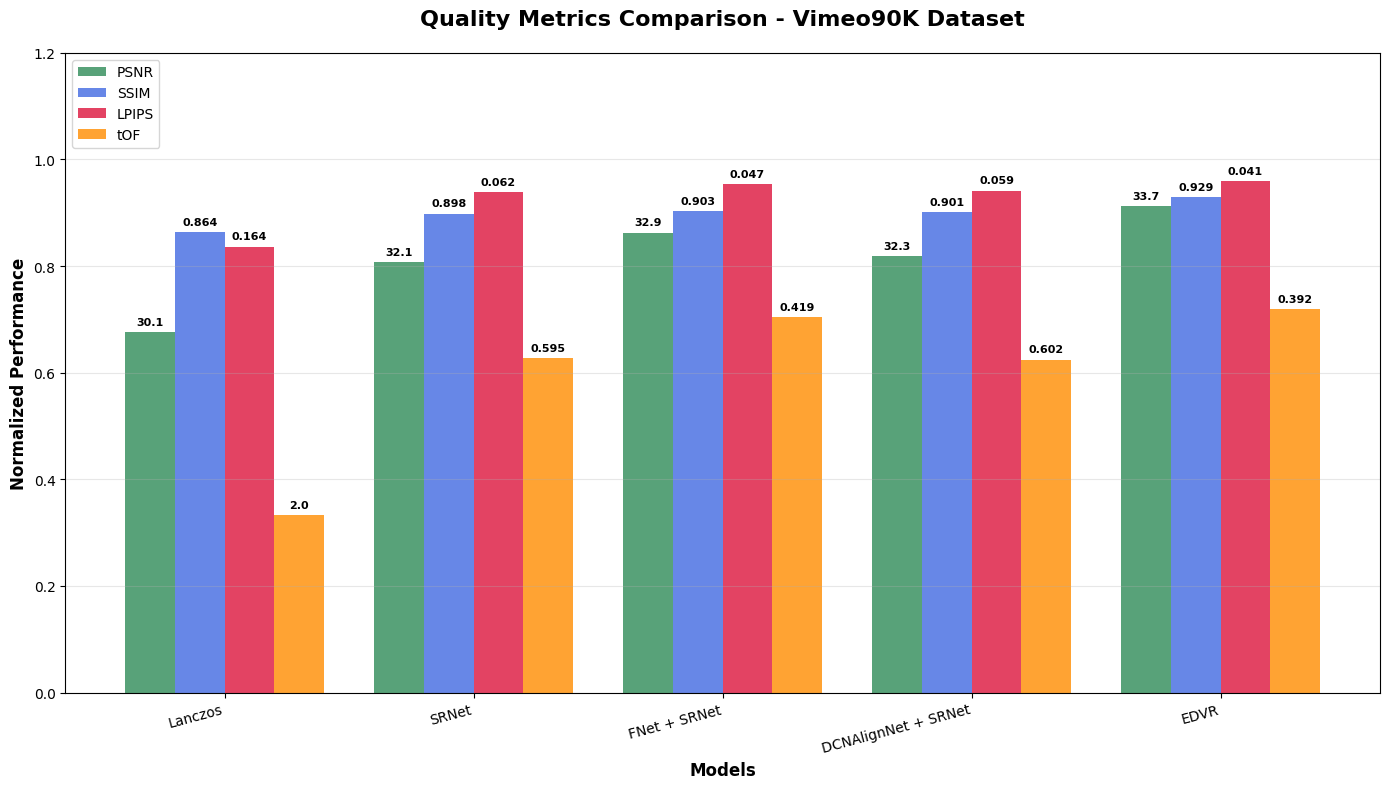
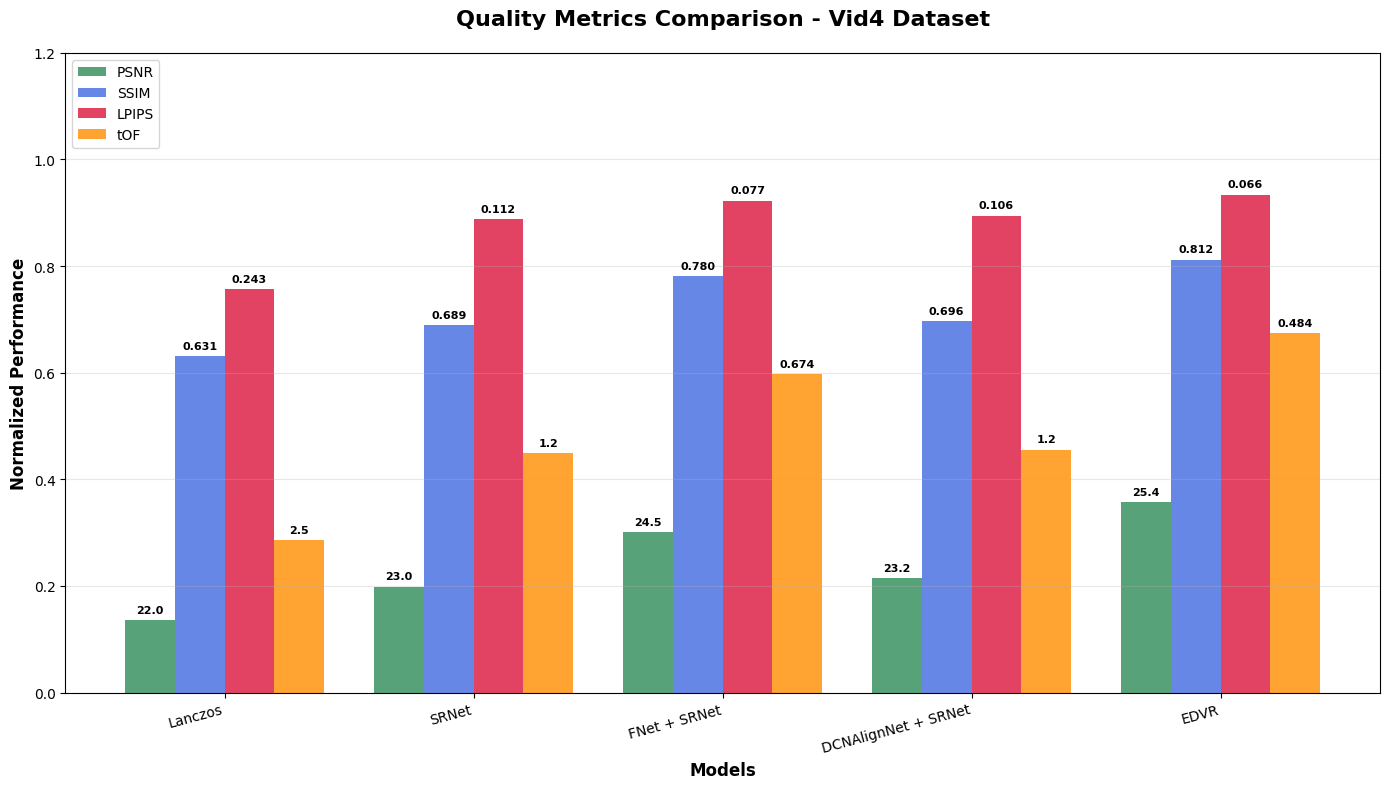
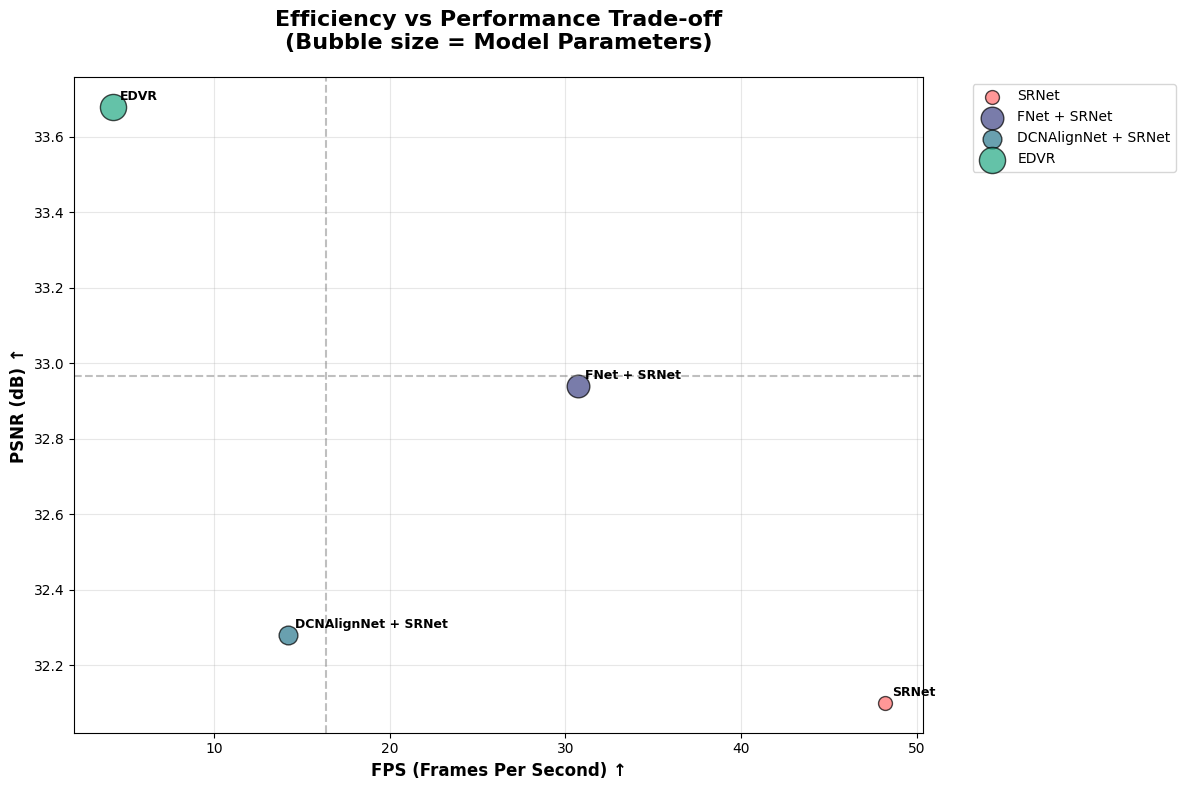
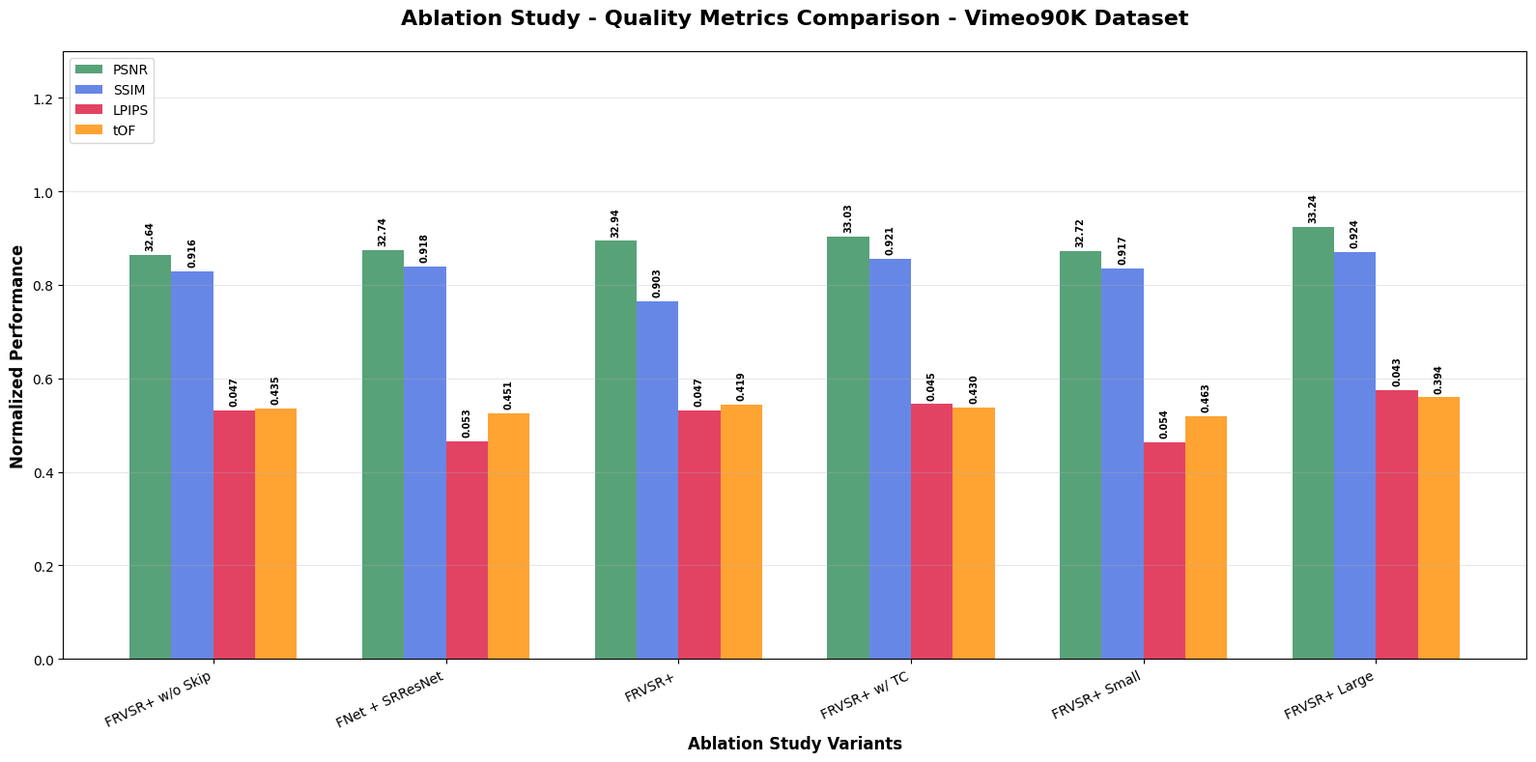
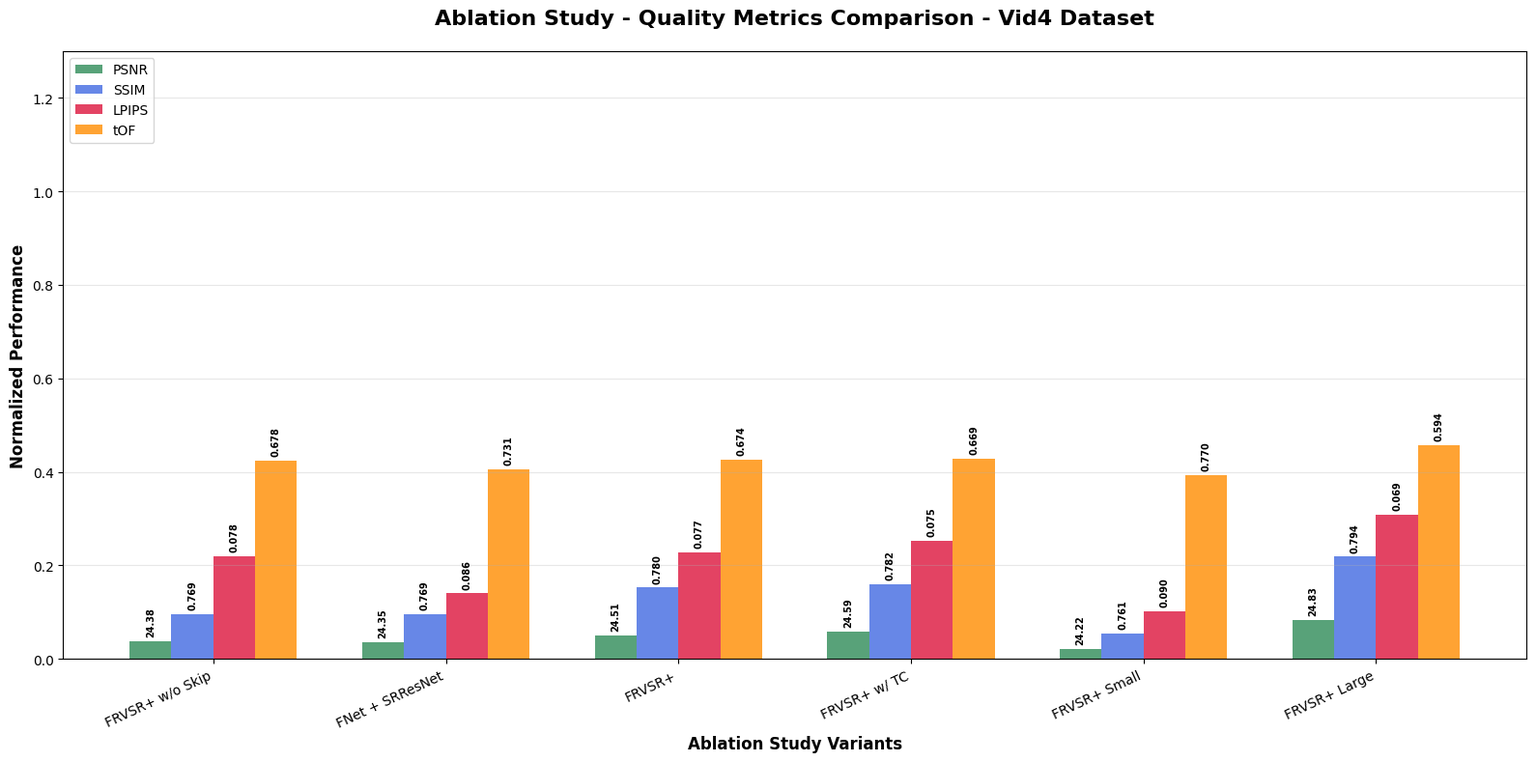
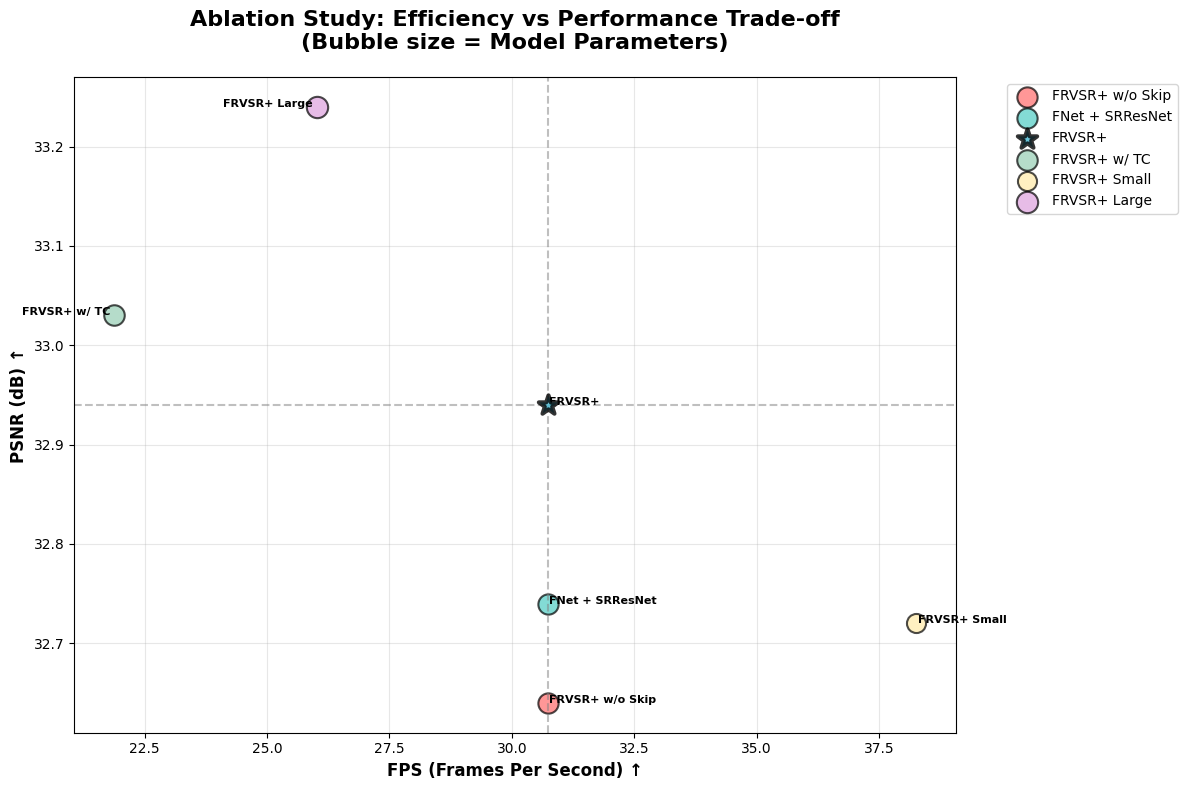
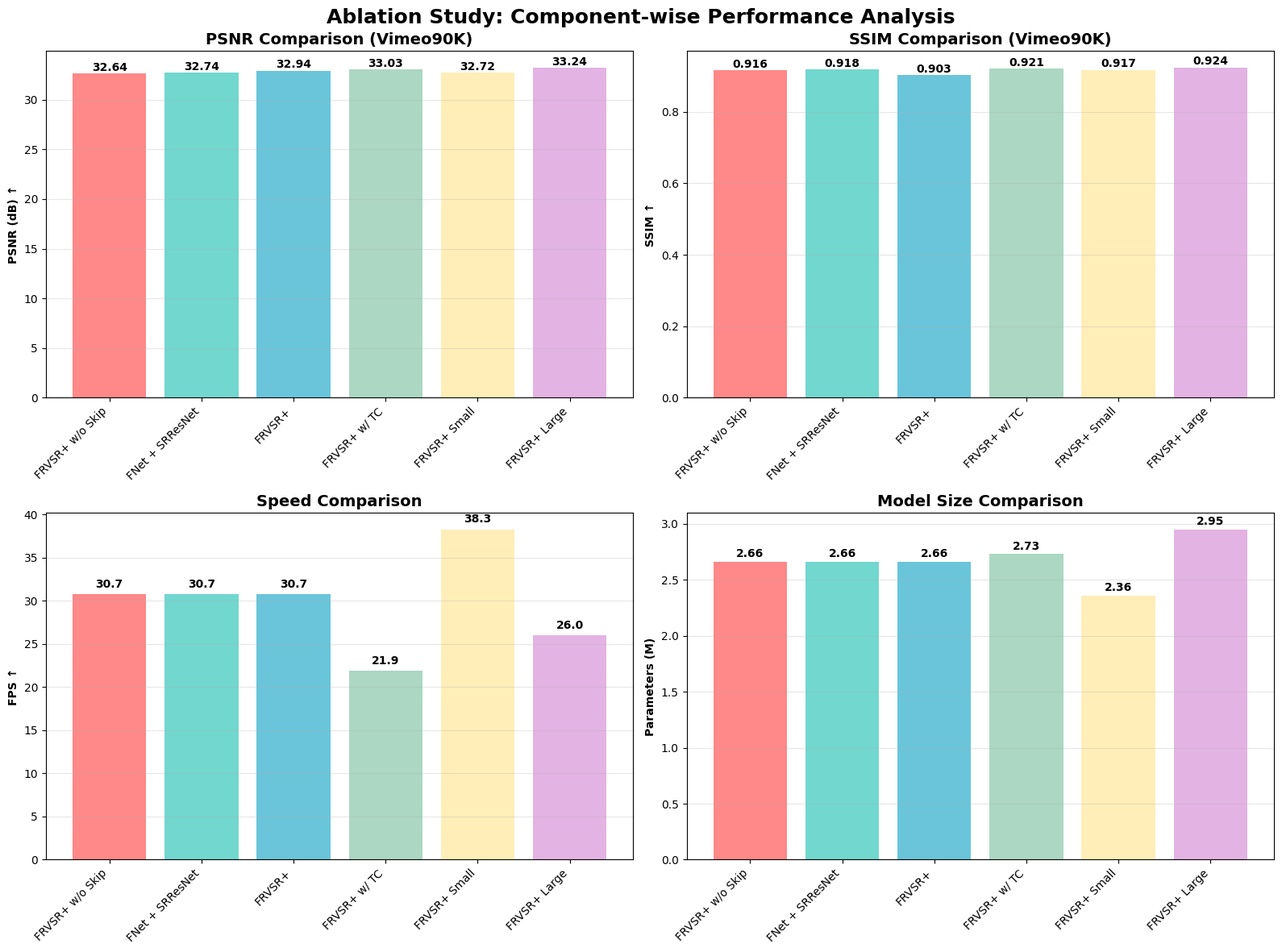
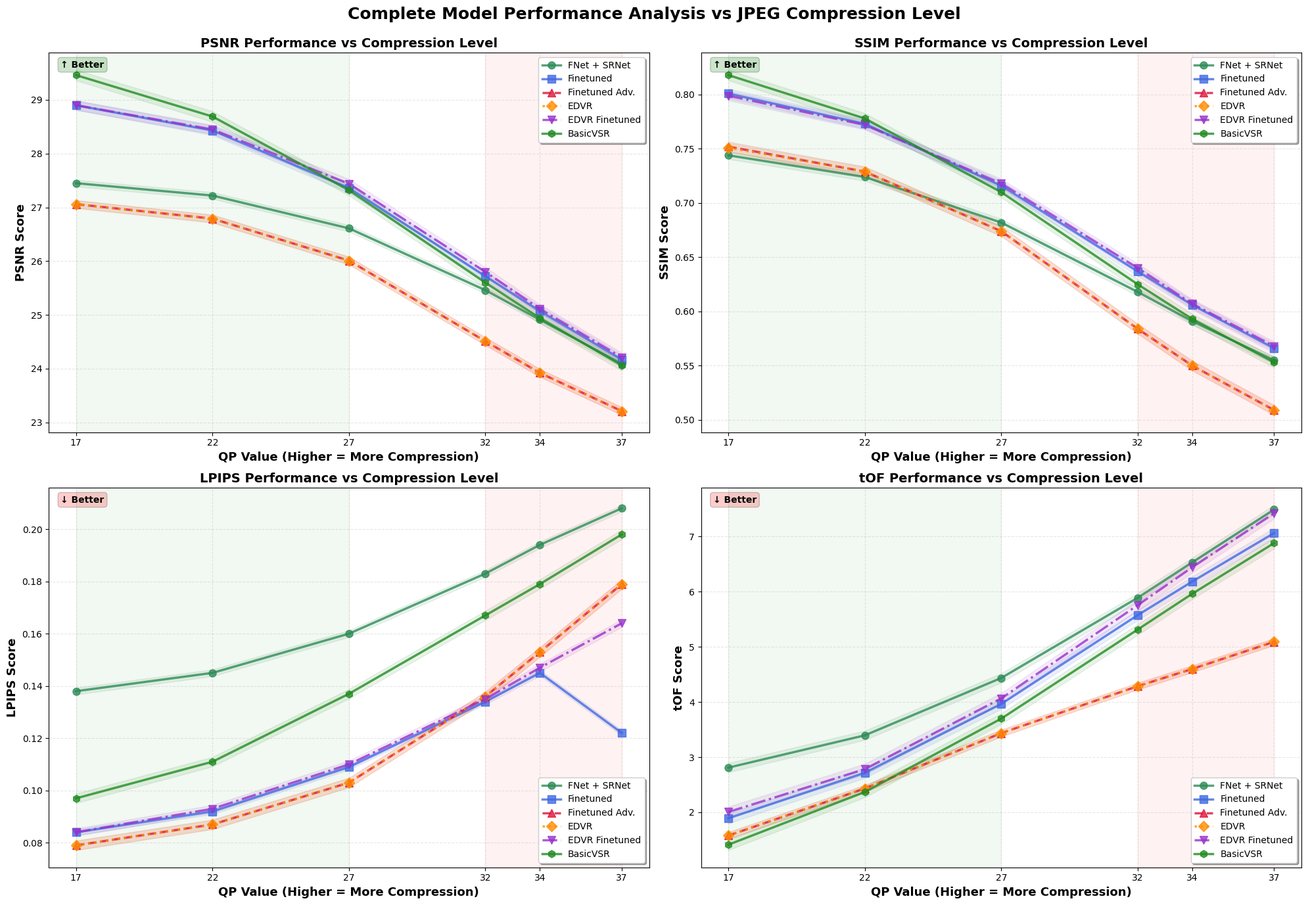
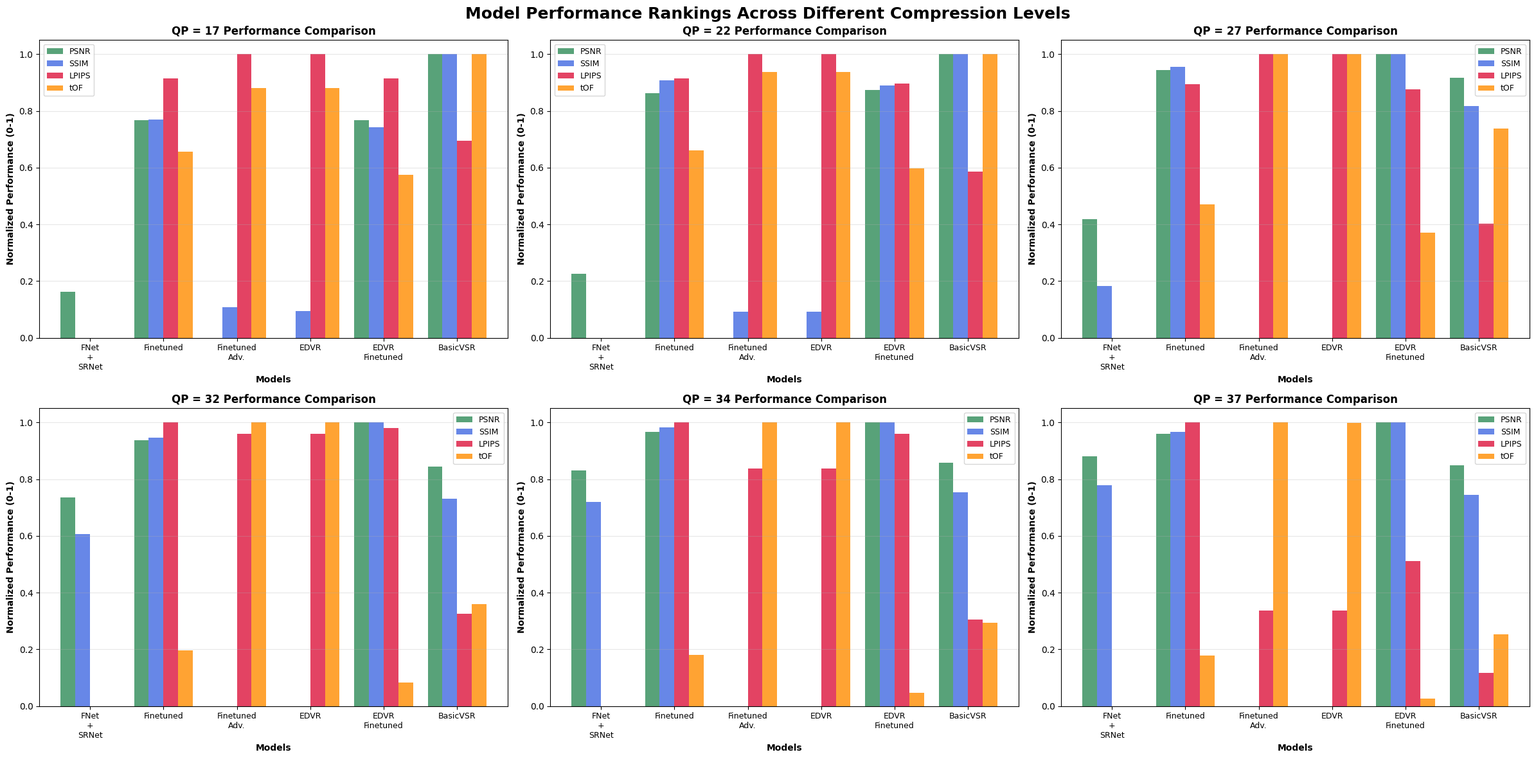

Here is the Python script that generated these plots, in order:
import matplotlib.pyplot as plt
import seaborn as sns
import numpy as np
from matplotlib.patches import Rectangle
import matplotlib.patches as mpatches

# Set style
plt.style.use('default')
sns.set_palette("husl")

# ============================================================================
# TABLE I - ENHANCED VISUALIZATIONS
# ============================================================================

# Model names (Lanczos first as baseline)
models = [
    "Lanczos",
    "SRNet", 
    "FNet + SRNet",
    "DCNAlignNet + SRNet",
    "EDVR"
]

# Metric values
metrics = {
    # Vimeo90K metrics
    "PSNR (Vimeo90K)": [30.14, 32.10, 32.94, 32.28, 33.68],
    "SSIM (Vimeo90K)": [0.8636, 0.898, 0.9028, 0.901, 0.929],
    "LPIPS (Vimeo90K)": [0.1638, 0.0618, 0.0469, 0.0589, 0.0410],
    "tOF (Vimeo90K)": [2.0013, 0.5948, 0.4194, 0.6021, 0.3916],
    
    # Vid4 metrics
    "PSNR (Vid4)": [22.04, 22.98, 24.51, 23.22, 25.35],
    "SSIM (Vid4)": [0.6313, 0.689, 0.7805, 0.696, 0.812],
    "LPIPS (Vid4)": [0.2431, 0.1116, 0.0772, 0.1057, 0.0663],
    "tOF (Vid4)": [2.4997, 1.2300, 0.6739, 1.1954, 0.4843],
    
    # Performance metrics
    "Params (M)": [0, 0.88, 2.66, 1.82, 3.55],
    "FPS": [292, 48.16, 30.74, 14.23, 4.24]
}

# Colors
baseline_color = '#FF6B6B'
model_colors = sns.color_palette("viridis", len(models)-1)
colors = [baseline_color] + list(model_colors)

def add_metric_arrows(ax, metric_name, position='top'):
    """Add directional arrows to indicate better performance"""
    if any(x in metric_name.upper() for x in ["PSNR", "SSIM", "FPS"]):
        arrow = "↑ Better"
        color = 'darkgreen'
    else:
        arrow = "↓ Better"  
        color = 'darkred'
    
    if position == 'top':
        ax.text(0.02, 0.98, arrow, transform=ax.transAxes, 
                fontsize=11, va='top', ha='left', color=color, fontweight='bold',
                bbox=dict(boxstyle="round,pad=0.3", facecolor='white', alpha=0.8))
    else:
        ax.text(0.98, 0.02, arrow, transform=ax.transAxes, 
                fontsize=11, va='bottom', ha='right', color=color, fontweight='bold',
                bbox=dict(boxstyle="round,pad=0.3", facecolor='white', alpha=0.8))

# ============================================================================
# TABLE I - VERSION 1: All 4 Quality Metrics in One Chart (EDVR Style)
# ============================================================================

def create_combined_metrics_plot(dataset="Vimeo90K"):
    fig, ax = plt.subplots(1, 1, figsize=(14, 8))
    
    # Select metrics for the dataset
    if dataset == "Vimeo90K":
        metric_names = ["PSNR (Vimeo90K)", "SSIM (Vimeo90K)", "LPIPS (Vimeo90K)", "tOF (Vimeo90K)"]
        title = f"Quality Metrics Comparison - {dataset} Dataset"
    else:
        metric_names = ["PSNR (Vid4)", "SSIM (Vid4)", "LPIPS (Vid4)", "tOF (Vid4)"]
        title = f"Quality Metrics Comparison - {dataset} Dataset"
    
    x = np.arange(len(models))
    width = 0.2
    
    # Create bars for each metric
    for i, metric in enumerate(metric_names):
        values = metrics[metric]
        
        # Normalize values for visualization (keep original for labels)
        if "PSNR" in metric:
            normalized_values = [(v-20)/15 for v in values]  # Scale PSNR to 0-1 range
            color = '#2E8B57'
        elif "SSIM" in metric:
            normalized_values = values  # Already 0-1
            color = '#4169E1'
        elif "LPIPS" in metric:
            normalized_values = [1-v for v in values]  # Invert for better=higher
            color = '#DC143C'
        else:  # tOF
            normalized_values = [1/(1+v) for v in values]  # Transform to 0-1, higher=better
            color = '#FF8C00'
        
        bars = ax.bar(x + i*width, normalized_values, width, 
                     label=metric.split('(')[0].strip(), color=color, alpha=0.8)
        
        # Add value labels (original values)
        for j, (bar, val) in enumerate(zip(bars, values)):
            height = bar.get_height()
            if val < 1 and val > 0:
                label = f'{val:.3f}'
            else:
                label = f'{val:.1f}'
            ax.text(bar.get_x() + bar.get_width()/2, height + 0.01,
                   label, ha='center', va='bottom', fontsize=8, fontweight='bold')
    
    ax.set_xlabel('Models', fontsize=12, fontweight='bold')
    ax.set_ylabel('Normalized Performance', fontsize=12, fontweight='bold')
    ax.set_title(title, fontsize=16, fontweight='bold', pad=20)
    ax.set_xticks(x + width * 1.5)
    ax.set_xticklabels(models, rotation=15, ha='right')
    ax.legend(loc='upper left', bbox_to_anchor=(0, 1))
    ax.grid(True, axis='y', alpha=0.3)
    ax.set_ylim(0, 1.2)
    
    plt.tight_layout()
    plt.show()

# Create combined plots
create_combined_metrics_plot("Vimeo90K")
create_combined_metrics_plot("Vid4")

# ============================================================================
# TABLE I - VERSION 2: Efficiency vs Performance Scatter Plot
# ============================================================================

models = [
    "SRNet", 
    "FNet + SRNet",
    "DCNAlignNet + SRNet",
    "EDVR"
]

# Metric values
metrics = {
    # Vimeo90K metrics
    "PSNR (Vimeo90K)": [32.10, 32.94, 32.28, 33.68],
    "SSIM (Vimeo90K)": [0.898, 0.9028, 0.901, 0.929],
    "LPIPS (Vimeo90K)": [0.0618, 0.0469, 0.0589, 0.0410],
    "tOF (Vimeo90K)": [0.5948, 0.4194, 0.6021, 0.3916],
    
    # Vid4 metrics
    "PSNR (Vid4)": [22.98, 24.51, 23.22, 25.35],
    "SSIM (Vid4)": [0.689, 0.7805, 0.696, 0.812],
    "LPIPS (Vid4)": [0.1116, 0.0772, 0.1057, 0.0663],
    "tOF (Vid4)": [1.2300, 0.6739, 1.1954, 0.4843],
    
    # Performance metrics
    "Params (M)": [0.88, 2.66, 1.82, 3.55],
    "FPS": [48.16, 30.74, 14.23, 4.24]
}

fig, ax = plt.subplots(1, 1, figsize=(12, 8))

# Use PSNR as performance metric and FPS as efficiency
perf_metric = metrics["PSNR (Vimeo90K)"]
efficiency = metrics["FPS"]
params = metrics["Params (M)"]

# Create scatter plot with bubble size based on parameters
for i, (model, psnr, fps, param) in enumerate(zip(models, perf_metric, efficiency, params)):
    size = max(100, param * 100) if param > 0 else 200  # Lanczos gets special size
    
    if model == "Lanczos":
        ax.scatter(fps, psnr, s=size, c=baseline_color, alpha=0.7, 
                  edgecolors='black', linewidth=2, marker='s', label='Baseline')
    else:
        ax.scatter(fps, psnr, s=size, c=colors[i], alpha=0.7, 
                  edgecolors='black', linewidth=1, label=model)
    
    # Add model labels
    ax.annotate(model, (fps, psnr), xytext=(5, 5), textcoords='offset points',
               fontsize=9, fontweight='bold')

ax.set_xlabel('FPS (Frames Per Second) ↑', fontsize=12, fontweight='bold')
ax.set_ylabel('PSNR (dB) ↑', fontsize=12, fontweight='bold')
ax.set_title('Efficiency vs Performance Trade-off\n(Bubble size = Model Parameters)', 
             fontsize=16, fontweight='bold', pad=20)
ax.grid(True, alpha=0.3)
ax.legend(bbox_to_anchor=(1.05, 1), loc='upper left')

# Add quadrant lines
ax.axhline(y=np.mean(perf_metric[1:]), color='gray', linestyle='--', alpha=0.5)
ax.axvline(x=np.mean(efficiency[1:]), color='gray', linestyle='--', alpha=0.5)

plt.tight_layout()
plt.show()

# Model names (Lanczos first as baseline)
models = [
    "Lanczos",
    "SRNet", 
    "FNet + SRNet",
    "DCNAlignNet + SRNet",
    "EDVR"
]

# Metric values
metrics = {
    # Vimeo90K metrics
    "PSNR (Vimeo90K)": [30.14, 32.10, 32.94, 32.28, 33.68],
    "SSIM (Vimeo90K)": [0.8636, 0.898, 0.9028, 0.901, 0.929],
    "LPIPS (Vimeo90K)": [0.1638, 0.0618, 0.0469, 0.0589, 0.0410],
    "tOF (Vimeo90K)": [2.0013, 0.5948, 0.4194, 0.6021, 0.3916],
    
    # Vid4 metrics
    "PSNR (Vid4)": [22.04, 22.98, 24.51, 23.22, 25.35],
    "SSIM (Vid4)": [0.6313, 0.689, 0.7805, 0.696, 0.812],
    "LPIPS (Vid4)": [0.2431, 0.1116, 0.0772, 0.1057, 0.0663],
    "tOF (Vid4)": [2.4997, 1.2300, 0.6739, 1.1954, 0.4843],
    
    # Performance metrics
    "Params (M)": [0, 0.88, 2.66, 1.82, 3.55],
    "FPS": [292, 48.16, 30.74, 14.23, 4.24]
}

# ============================================================================
# TABLE II - ABLATION STUDY VISUALIZATIONS
# ============================================================================

# Model names for ablation study
models = [
    "FRVSR+ w/o Skip",
    "FNet + SRResNet", 
    "FRVSR+",
    "FRVSR+ w/ TC",
    "FRVSR+ Small",
    "FRVSR+ Large"
]

# Metric values from ablation study
metrics = {
    # Vimeo90K metrics
    "PSNR (Vimeo90K)": [32.64, 32.74, 32.94, 33.03, 32.72, 33.24],
    "SSIM (Vimeo90K)": [0.9158, 0.918, 0.9028, 0.921, 0.917, 0.924],
    "LPIPS (Vimeo90K)": [0.0469, 0.0534, 0.0469, 0.0455, 0.0536, 0.0426],
    "tOF (Vimeo90K)": [0.4346, 0.4509, 0.4194, 0.4299, 0.4627, 0.3940],
    
    # Vid4 metrics
    "PSNR (Vid4)": [24.38, 24.35, 24.51, 24.59, 24.22, 24.83],
    "SSIM (Vid4)": [0.769, 0.769, 0.7805, 0.782, 0.761, 0.7937],
    "LPIPS (Vid4)": [0.0781, 0.086, 0.0772, 0.0747, 0.0898, 0.0691],
    "tOF (Vid4)": [0.6782, 0.7306, 0.6739, 0.6692, 0.7700, 0.5942],
    
    # Performance metrics
    "Params (M)": [2.66, 2.66, 2.66, 2.73, 2.36, 2.95],
    "FPS": [30.74, 30.74, 30.74, 21.88, 38.26, 26.02]
}

# Colors for ablation study variants
colors = ['#FF6B6B', '#4ECDC4', '#45B7D1', '#96CEB4', '#FFEAA7', '#DDA0DD']

def add_metric_arrows(ax, metric_name, position='top'):
    """Add directional arrows to indicate better performance"""
    if any(x in metric_name.upper() for x in ["PSNR", "SSIM", "FPS"]):
        arrow = "↑ Better"
        color = 'darkgreen'
    else:
        arrow = "↓ Better"  
        color = 'darkred'
    
    if position == 'top':
        ax.text(0.02, 0.98, arrow, transform=ax.transAxes, 
                fontsize=11, va='top', ha='left', color=color, fontweight='bold',
                bbox=dict(boxstyle="round,pad=0.3", facecolor='white', alpha=0.8))
    else:
        ax.text(0.98, 0.02, arrow, transform=ax.transAxes, 
                fontsize=11, va='bottom', ha='right', color=color, fontweight='bold',
                bbox=dict(boxstyle="round,pad=0.3", facecolor='white', alpha=0.8))

# ============================================================================
# TABLE II - VERSION 1: All 4 Quality Metrics in One Chart (Ablation Study)
# ============================================================================

def create_ablation_metrics_plot(dataset="Vimeo90K"):
    fig, ax = plt.subplots(1, 1, figsize=(16, 8))
    
    # Select metrics for the dataset
    if dataset == "Vimeo90K":
        metric_names = ["PSNR (Vimeo90K)", "SSIM (Vimeo90K)", "LPIPS (Vimeo90K)", "tOF (Vimeo90K)"]
        title = f"Ablation Study - Quality Metrics Comparison - {dataset} Dataset"
    else:
        metric_names = ["PSNR (Vid4)", "SSIM (Vid4)", "LPIPS (Vid4)", "tOF (Vid4)"]
        title = f"Ablation Study - Quality Metrics Comparison - {dataset} Dataset"
    
    x = np.arange(len(models))
    width = 0.18
    
    # Create bars for each metric
    for i, metric in enumerate(metric_names):
        values = metrics[metric]
        
        # Normalize values for visualization (keep original for labels)
        if "PSNR" in metric:
            normalized_values = [(v-24)/10 for v in values]  # Scale PSNR to 0-1 range
            color = '#2E8B57'
        elif "SSIM" in metric:
            normalized_values = [(v-0.75)/0.2 for v in values]  # Scale SSIM for better visibility
            color = '#4169E1'
        elif "LPIPS" in metric:
            normalized_values = [1-v*10 for v in values]  # Invert and scale for better visibility
            color = '#DC143C'
        else:  # tOF
            normalized_values = [1/(1+v*2) for v in values]  # Transform to 0-1, higher=better
            color = '#FF8C00'
        
        bars = ax.bar(x + i*width, normalized_values, width, 
                     label=metric.split('(')[0].strip(), color=color, alpha=0.8)
        
        # Add value labels (original values)
        for j, (bar, val) in enumerate(zip(bars, values)):
            height = bar.get_height()
            if val < 1 and val > 0:
                label = f'{val:.3f}'
            else:
                label = f'{val:.2f}'
            ax.text(bar.get_x() + bar.get_width()/2, height + 0.01,
                   label, ha='center', va='bottom', fontsize=7, fontweight='bold', rotation=90)
    
    ax.set_xlabel('Ablation Study Variants', fontsize=12, fontweight='bold')
    ax.set_ylabel('Normalized Performance', fontsize=12, fontweight='bold')
    ax.set_title(title, fontsize=16, fontweight='bold', pad=20)
    ax.set_xticks(x + width * 1.5)
    ax.set_xticklabels(models, rotation=25, ha='right')
    ax.legend(loc='upper left', bbox_to_anchor=(0, 1))
    ax.grid(True, axis='y', alpha=0.3)
    ax.set_ylim(0, 1.3)
    
    plt.tight_layout()
    plt.show()

# Create combined plots for ablation study
create_ablation_metrics_plot("Vimeo90K")
create_ablation_metrics_plot("Vid4")

# ============================================================================
# TABLE II - VERSION 2: Efficiency vs Performance Scatter Plot (Ablation)
# ============================================================================

fig, ax = plt.subplots(1, 1, figsize=(12, 8))

# Use PSNR as performance metric and FPS as efficiency for ablation study
perf_metric = metrics["PSNR (Vimeo90K)"]
efficiency = metrics["FPS"]
params = metrics["Params (M)"]

# Create scatter plot with bubble size based on parameters
for i, (model, psnr, fps, param) in enumerate(zip(models, perf_metric, efficiency, params)):
    size = max(150, param * 80)  # Scale bubble size based on parameters
    
    # Highlight the main FRVSR+ variant
    if model == "FRVSR+":
        ax.scatter(fps, psnr, s=size, c=colors[i], alpha=0.8, 
                  edgecolors='black', linewidth=3, marker='*', label=model, zorder=5)
    else:
        ax.scatter(fps, psnr, s=size, c=colors[i], alpha=0.7, 
                  edgecolors='black', linewidth=1.5, label=model)
    
    # Add model labels with offset to avoid overlap
    offset_x = 1 if fps > 30 else -3
    offset_y = 0.02 if i % 2 == 0 else -0.02
    ax.annotate(model, (fps, psnr), xytext=(offset_x, offset_y), textcoords='offset points',
               fontsize=8, fontweight='bold', ha='left' if fps > 30 else 'right')

ax.set_xlabel('FPS (Frames Per Second) ↑', fontsize=12, fontweight='bold')
ax.set_ylabel('PSNR (dB) ↑', fontsize=12, fontweight='bold')
ax.set_title('Ablation Study: Efficiency vs Performance Trade-off\n(Bubble size = Model Parameters)', 
             fontsize=16, fontweight='bold', pad=20)
ax.grid(True, alpha=0.3)
ax.legend(bbox_to_anchor=(1.05, 1), loc='upper left')

# Add quadrant lines based on main FRVSR+ model
frvsr_idx = models.index("FRVSR+")
ax.axhline(y=perf_metric[frvsr_idx], color='gray', linestyle='--', alpha=0.5, label='FRVSR+ baseline')
ax.axvline(x=efficiency[frvsr_idx], color='gray', linestyle='--', alpha=0.5)

plt.tight_layout()
plt.show()

# ============================================================================
# TABLE II - VERSION 3: Component Analysis Bar Chart
# ============================================================================

fig, ((ax1, ax2), (ax3, ax4)) = plt.subplots(2, 2, figsize=(16, 12))

# PSNR comparison
ax1.bar(range(len(models)), metrics["PSNR (Vimeo90K)"], color=colors, alpha=0.8)
ax1.set_title('PSNR Comparison (Vimeo90K)', fontsize=14, fontweight='bold')
ax1.set_ylabel('PSNR (dB) ↑', fontweight='bold')
ax1.set_xticks(range(len(models)))
ax1.set_xticklabels(models, rotation=45, ha='right')
ax1.grid(True, axis='y', alpha=0.3)
for i, v in enumerate(metrics["PSNR (Vimeo90K)"]):
    ax1.text(i, v + 0.01, f'{v:.2f}', ha='center', va='bottom', fontweight='bold')

# SSIM comparison
ax2.bar(range(len(models)), metrics["SSIM (Vimeo90K)"], color=colors, alpha=0.8)
ax2.set_title('SSIM Comparison (Vimeo90K)', fontsize=14, fontweight='bold')
ax2.set_ylabel('SSIM ↑', fontweight='bold')
ax2.set_xticks(range(len(models)))
ax2.set_xticklabels(models, rotation=45, ha='right')
ax2.grid(True, axis='y', alpha=0.3)
for i, v in enumerate(metrics["SSIM (Vimeo90K)"]):
    ax2.text(i, v + 0.001, f'{v:.3f}', ha='center', va='bottom', fontweight='bold')

# FPS comparison
ax3.bar(range(len(models)), metrics["FPS"], color=colors, alpha=0.8)
ax3.set_title('Speed Comparison', fontsize=14, fontweight='bold')
ax3.set_ylabel('FPS ↑', fontweight='bold')
ax3.set_xticks(range(len(models)))
ax3.set_xticklabels(models, rotation=45, ha='right')
ax3.grid(True, axis='y', alpha=0.3)
for i, v in enumerate(metrics["FPS"]):
    ax3.text(i, v + 0.5, f'{v:.1f}', ha='center', va='bottom', fontweight='bold')

# Parameters comparison
ax4.bar(range(len(models)), metrics["Params (M)"], color=colors, alpha=0.8)
ax4.set_title('Model Size Comparison', fontsize=14, fontweight='bold')
ax4.set_ylabel('Parameters (M)', fontweight='bold')
ax4.set_xticks(range(len(models)))
ax4.set_xticklabels(models, rotation=45, ha='right')
ax4.grid(True, axis='y', alpha=0.3)
for i, v in enumerate(metrics["Params (M)"]):
    ax4.text(i, v + 0.02, f'{v:.2f}', ha='center', va='bottom', fontweight='bold')

plt.suptitle('Ablation Study: Component-wise Performance Analysis', fontsize=18, fontweight='bold', y=0.98)
plt.tight_layout()
plt.show()


# ============================================================================
# TABLES III & IV - QP Analysis (Complete Dataset)
# ============================================================================

import matplotlib.pyplot as plt
import numpy as np

# Updated models list with all models from the tables
models_qp = ["FNet + SRNet", "Finetuned", "Finetuned Adv.", "EDVR", "EDVR Finetuned", "BasicVSR"]

# Complete QP data from both tables
qp_low_metrics = {
    # QP = 17
    "PSNR (QP=17)": [27.45, 28.90, 27.06, 27.06, 28.9, 29.46],
    "SSIM (QP=17)": [0.744, 0.801, 0.752, 0.751, 0.799, 0.818],
    "LPIPS (QP=17)": [0.138, 0.084, 0.079, 0.079, 0.084, 0.097],
    "tOF (QP=17)": [2.810, 1.892, 1.578, 1.578, 2.006, 1.413],
    
    # QP = 22
    "PSNR (QP=22)": [27.22, 28.43, 26.79, 26.79, 28.45, 28.69],
    "SSIM (QP=22)": [0.724, 0.773, 0.729, 0.729, 0.772, 0.778],
    "LPIPS (QP=22)": [0.145, 0.092, 0.087, 0.087, 0.093, 0.111],
    "tOF (QP=22)": [3.395, 2.716, 2.432, 2.432, 2.782, 2.368],
    
    # QP = 27
    "PSNR (QP=27)": [26.61, 27.36, 26.01, 26.01, 27.44, 27.32],
    "SSIM (QP=27)": [0.682, 0.716, 0.674, 0.674, 0.718, 0.710],
    "LPIPS (QP=27)": [0.160, 0.109, 0.103, 0.103, 0.110, 0.137],
    "tOF (QP=27)": [4.435, 3.965, 3.435, 3.435, 4.065, 3.698]
}

qp_high_metrics = {
    # QP = 32
    "PSNR (QP=32)": [25.46, 25.72, 24.51, 24.51, 25.80, 25.60],
    "SSIM (QP=32)": [0.618, 0.637, 0.584, 0.584, 0.640, 0.625],
    "LPIPS (QP=32)": [0.183, 0.134, 0.136, 0.136, 0.135, 0.167],
    "tOF (QP=32)": [5.888, 5.574, 4.286, 4.286, 5.755, 5.313],
    
    # QP = 34
    "PSNR (QP=34)": [24.91, 25.07, 23.92, 23.92, 25.11, 24.94],
    "SSIM (QP=34)": [0.591, 0.606, 0.550, 0.550, 0.607, 0.593],
    "LPIPS (QP=34)": [0.194, 0.145, 0.153, 0.153, 0.147, 0.179],
    "tOF (QP=34)": [6.532, 6.183, 4.599, 4.599, 6.442, 5.962],
    
    # QP = 37
    "PSNR (QP=37)": [24.09, 24.17, 23.21, 23.21, 24.21, 24.06],
    "SSIM (QP=37)": [0.555, 0.566, 0.509, 0.509, 0.568, 0.553],
    "LPIPS (QP=37)": [0.208, 0.122, 0.179, 0.179, 0.164, 0.198],
    "tOF (QP=37)": [7.488, 7.062, 5.091, 5.092, 7.422, 6.880]
}

# Enhanced color palette for all 6 models
colors_qp = ['#2E8B57', '#4169E1', '#DC143C', '#FF8C00', '#9932CC', '#228B22']
linestyles = ['-', '-', '--', ':', '-.', '-']
markers = ['o', 's', '^', 'D', 'v', 'h']

def add_metric_arrows(ax, metric, position='top'):
    """Add directional indicators for metrics"""
    if metric in ['PSNR', 'SSIM']:
        direction = '↑ Better'
        color = 'green'
    else:  # LPIPS, tOF
        direction = '↓ Better'
        color = 'red'
    
    ax.text(0.02, 0.98 if position == 'top' else 0.02, direction, 
            transform=ax.transAxes, fontsize=10, fontweight='bold',
            verticalalignment='top' if position == 'top' else 'bottom',
            bbox=dict(boxstyle="round,pad=0.3", facecolor=color, alpha=0.2))

# ============================================================================
# Enhanced QP Trend Analysis with All Models
# ============================================================================

def create_qp_trends_complete():
    fig, axes = plt.subplots(2, 2, figsize=(20, 14))
    
    qp_values_all = [17, 22, 27, 32, 34, 37]
    metrics_for_trend = ["PSNR", "SSIM", "LPIPS", "tOF"]
    
    for idx, metric in enumerate(metrics_for_trend):
        ax = axes[idx // 2, idx % 2]
        
        for model_idx in range(len(models_qp)):
            values = []
            for qp in qp_values_all:
                if qp <= 27:
                    values.append(qp_low_metrics[f"{metric} (QP={qp})"][model_idx])
                else:
                    values.append(qp_high_metrics[f"{metric} (QP={qp})"][model_idx])
            
            # Plot with enhanced styling
            ax.plot(qp_values_all, values, 
                   marker=markers[model_idx], 
                   linewidth=2.5, 
                   markersize=8,
                   linestyle=linestyles[model_idx],
                   label=models_qp[model_idx], 
                   color=colors_qp[model_idx],
                   alpha=0.8)
            
            # Add subtle confidence bands for visual appeal
            values_array = np.array(values)
            noise_level = np.std(values_array) * 0.05
            ax.fill_between(qp_values_all, 
                           values_array - noise_level, 
                           values_array + noise_level,
                           alpha=0.1, color=colors_qp[model_idx])
        
        # Styling improvements
        ax.set_xlabel('QP Value (Higher = More Compression)', fontsize=13, fontweight='bold')
        ax.set_ylabel(f'{metric} Score', fontsize=13, fontweight='bold')
        ax.set_title(f'{metric} Performance vs Compression Level', fontsize=14, fontweight='bold')
        ax.grid(True, alpha=0.3, linestyle='--')
        ax.legend(frameon=True, fancybox=True, shadow=True, fontsize=10)
        
        # Add compression level background shading
        ax.axvspan(17, 27, alpha=0.05, color='green', label='Low Compression' if idx == 0 else "")
        ax.axvspan(32, 37, alpha=0.05, color='red', label='High Compression' if idx == 0 else "")
        
        # Set x-axis ticks to QP values
        ax.set_xticks(qp_values_all)
        ax.set_xticklabels(qp_values_all)
        
        add_metric_arrows(ax, metric, 'top')
    
    plt.suptitle("Complete Model Performance Analysis vs JPEG Compression Level", 
                 fontsize=18, fontweight='bold', y=0.98)
    plt.tight_layout()
    plt.subplots_adjust(top=0.93)
    plt.show()

# ============================================================================
# Model Ranking Analysis
# ============================================================================

def create_model_ranking_analysis():
    """Create ranking analysis across different QP levels"""
    fig, axes = plt.subplots(2, 3, figsize=(24, 12))
    
    qp_values = [17, 22, 27, 32, 34, 37]
    metrics = ["PSNR", "SSIM", "LPIPS", "tOF"]
    
    for qp_idx, qp in enumerate(qp_values):
        ax = axes[qp_idx // 3, qp_idx % 3]
        
        # Get data for this QP level
        metric_data = {}
        for metric in metrics:
            if qp <= 27:
                metric_data[metric] = qp_low_metrics[f"{metric} (QP={qp})"]
            else:
                metric_data[metric] = qp_high_metrics[f"{metric} (QP={qp})"]
        
        # Create grouped bar chart
        x = np.arange(len(models_qp))
        width = 0.2
        
        for i, metric in enumerate(metrics):
            values = metric_data[metric]
            # Normalize values for better comparison (0-1 scale)
            if metric in ['PSNR', 'SSIM']:
                norm_values = [(v - min(values)) / (max(values) - min(values)) for v in values]
            else:  # Lower is better for LPIPS, tOF
                norm_values = [1 - (v - min(values)) / (max(values) - min(values)) for v in values]
            
            ax.bar(x + i * width, norm_values, width, 
                  label=metric, alpha=0.8, color=colors_qp[i])
        
        ax.set_xlabel('Models', fontweight='bold')
        ax.set_ylabel('Normalized Performance (0-1)', fontweight='bold')
        ax.set_title(f'QP = {qp} Performance Comparison', fontweight='bold')
        ax.set_xticks(x + width * 1.5)
        ax.set_xticklabels([m.replace(' ', '\n') for m in models_qp], rotation=0, fontsize=9)
        ax.legend(fontsize=9)
        ax.grid(True, alpha=0.3, axis='y')
    
    plt.suptitle("Model Performance Rankings Across Different Compression Levels", 
                 fontsize=18, fontweight='bold')
    plt.tight_layout()
    plt.show()

# ============================================================================
# Statistical Summary Analysis
# ============================================================================

def create_statistical_summary():
    """Create statistical summary of model performance"""
    
    # Calculate average performance across all QP levels
    model_stats = {}
    
    for model_idx, model in enumerate(models_qp):
        model_stats[model] = {
            'PSNR_avg': 0, 'SSIM_avg': 0, 'LPIPS_avg': 0, 'tOF_avg': 0,
            'PSNR_std': 0, 'SSIM_std': 0, 'LPIPS_std': 0, 'tOF_std': 0
        }
        
        # Collect all values for this model
        psnr_vals, ssim_vals, lpips_vals, tof_vals = [], [], [], []
        
        for qp in [17, 22, 27, 32, 34, 37]:
            if qp <= 27:
                psnr_vals.append(qp_low_metrics[f"PSNR (QP={qp})"][model_idx])
                ssim_vals.append(qp_low_metrics[f"SSIM (QP={qp})"][model_idx])
                lpips_vals.append(qp_low_metrics[f"LPIPS (QP={qp})"][model_idx])
                tof_vals.append(qp_low_metrics[f"tOF (QP={qp})"][model_idx])
            else:
                psnr_vals.append(qp_high_metrics[f"PSNR (QP={qp})"][model_idx])
                ssim_vals.append(qp_high_metrics[f"SSIM (QP={qp})"][model_idx])
                lpips_vals.append(qp_high_metrics[f"LPIPS (QP={qp})"][model_idx])
                tof_vals.append(qp_high_metrics[f"tOF (QP={qp})"][model_idx])
        
        # Calculate statistics
        model_stats[model]['PSNR_avg'] = np.mean(psnr_vals)
        model_stats[model]['SSIM_avg'] = np.mean(ssim_vals)
        model_stats[model]['LPIPS_avg'] = np.mean(lpips_vals)
        model_stats[model]['tOF_avg'] = np.mean(tof_vals)
        
        model_stats[model]['PSNR_std'] = np.std(psnr_vals)
        model_stats[model]['SSIM_std'] = np.std(ssim_vals)
        model_stats[model]['LPIPS_std'] = np.std(lpips_vals)
        model_stats[model]['tOF_std'] = np.std(tof_vals)
    
    # Print summary table
    print("="*80)
    print("STATISTICAL SUMMARY - Average Performance Across All QP Levels")
    print("="*80)
    print(f"{'Model':<15} {'PSNR ↑':<12} {'SSIM ↑':<12} {'LPIPS ↓':<12} {'tOF ↓':<12}")
    print("-"*80)
    
    for model in models_qp:
        stats = model_stats[model]
        print(f"{model:<15} {stats['PSNR_avg']:<12.2f} {stats['SSIM_avg']:<12.3f} "
              f"{stats['LPIPS_avg']:<12.3f} {stats['tOF_avg']:<12.2f}")
    
    return model_stats

# ============================================================================
# Execute Analysis
# ============================================================================

if __name__ == "__main__":
    print("Creating comprehensive QP analysis...")
    
    # Run trend analysis
    create_qp_trends_complete()
    
    # Run ranking analysis
    create_model_ranking_analysis()
    
    # Generate statistical summary
    stats = create_statistical_summary()
